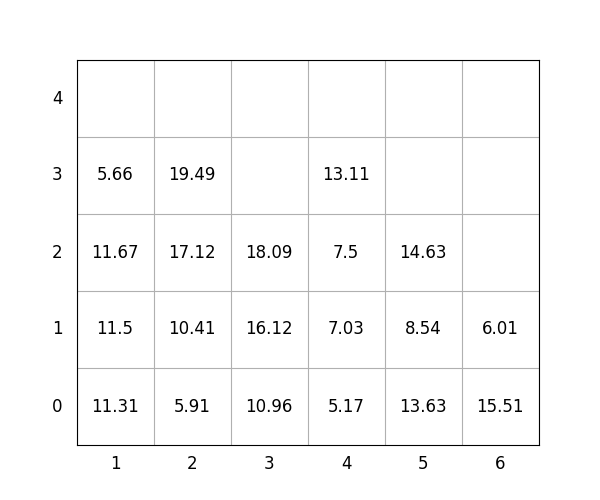

The file beside this chart, header and first rows:
idx, loc_x, loc_y, loc_z, weight, group, score, seq, reloc, size(ft)
1, 6, 0, 0, 15.51, 2, 215.5, 1, 0, 20
2, 3, 0, 0, 10.96, 1, 111, 2, 0, 20
3, 3, 0, 1, 16.12, 3, 316.1, 3, 0, 20
4, 3, 0, 2, 18.09, 3, 318.1, 4, 0, 20
5, 4, 0, 0, 5.17, 0, 5.17, 5, 0, 20
6, 6, 0, 1, 6.01, 3, 306, 6, 0, 20
7, 1, 0, 0, 11.31, 0, 11.31, 7, 0, 20
8, 4, 0, 1, 7.03, 2, 207, 8, 0, 20
9, 5, 0, 0, 13.63, 0, 13.63, 9, 0, 20
10, 2, 0, 0, 5.91, 0, 5.91, 10, 0, 20
11, 5, 0, 1, 8.54, 2, 208.5, 11, 0, 20
12, 5, 0, 2, 14.63, 2, 214.6, 12, 0, 20
13, 2, 0, 1, 10.41, 0, 10.41, 13, 0, 20
14, 1, 0, 1, 11.5, 0, 11.5, 14, 0, 20
15, 4, 0, 2, 7.5, 2, 207.5, 15, 0, 20
16, 2, 0, 2, 17.12, 1, 117.1, 16, 0, 20
17, 4, 0, 3, 13.11, 2, 213.1, 17, 0, 20
18, 2, 0, 3, 19.49, 1, 119.5, 18, 0, 20
19, 1, 0, 2, 11.67, 0, 11.67, 19, 0, 20
20, 1, 0, 3, 5.66, 2, 205.7, 20, 0, 20
